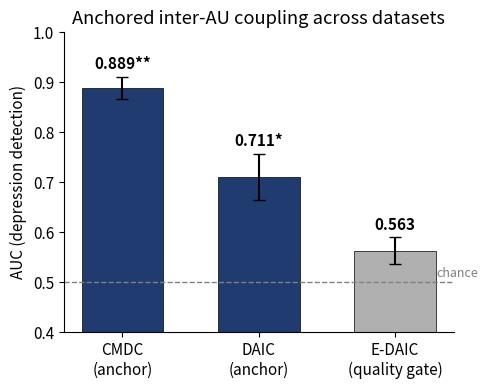

Here is the Python script that generated this plot: (Note: this script raises an exception after producing the figure.)
"""
발표/논문용 그래프 (교수님 HIS/Mifu-ER 스타일: 깔끔한 막대+에러바+유의표시).
G1 데이터별 최종 AUC / G2 앵커효과 / G3 협응5종 / G4 모델5종 / G5 판별 얼굴
"""
import numpy as np, matplotlib; matplotlib.use('Agg')
import matplotlib.pyplot as plt
plt.rcParams.update({'font.size':11,'axes.spines.top':False,'axes.spines.right':False,'figure.dpi':130})
OUT='/home/hyuneun/disk_b/🟡facial-prodrome/results/'
NAVY='#1f3b6f'; GRAY='#b0b0b0'; RED='#c0392b'; GREEN='#27ae60'

# G1 — 데이터별 최종 AUC (chance line, 유의표시)
fig,ax=plt.subplots(figsize=(5,4))
d=['CMDC\n(anchor)','DAIC\n(anchor)','E-DAIC\n(quality gate)']; auc=[0.889,0.711,0.563]; err=[0.022,0.046,0.027]; sig=['**','*','']
cols=[NAVY,NAVY,GRAY]
b=ax.bar(d,auc,yerr=err,color=cols,capsize=4,width=0.6,edgecolor='k',linewidth=0.5)
ax.axhline(0.5,ls='--',c='gray',lw=1); ax.text(2.3,0.51,'chance',fontsize=9,color='gray')
for i,(a,s) in enumerate(zip(auc,sig)): ax.text(i,a+err[i]+0.015,f'{a:.3f}{s}',ha='center',fontweight='bold')
ax.set_ylabel('AUC (depression detection)'); ax.set_ylim(0.4,1.0)
ax.set_title('Anchored inter-AU coupling across datasets')
plt.tight_layout(); plt.savefig(OUT+'G1_datasets.png'); plt.close()

# G2 — 앵커 효과 (전체 vs 앵커)
fig,ax=plt.subplots(figsize=(5.5,4))
x=np.arange(2); w=0.35
whole=[0.40,0.76]; anchor=[0.889,0.711]  # [CMDC 전체는 exp1 0.40? CMDC전체=0.76, DAIC전체=0.40]
# 정확히: CMDC 전체(all Q)=0.76, 앵커=0.889 / DAIC 전체=0.40, 앵커=0.711
whole=[0.828,0.600]; anchor=[0.889,0.711]
ax.bar(x-w/2,whole,w,label='Whole interview',color=GRAY,edgecolor='k',lw=0.5)
ax.bar(x+w/2,anchor,w,label='Symptom anchor',color=NAVY,edgecolor='k',lw=0.5)
for i in range(2):
    ax.annotate('',xy=(i+w/2,anchor[i]+0.03),xytext=(i-w/2,whole[i]+0.03),arrowprops=dict(arrowstyle='->',color=GREEN,lw=1.5))
    ax.text(i,max(anchor[i],whole[i])+0.06,f'+{anchor[i]-whole[i]:.2f}',ha='center',color=GREEN,fontweight='bold')
ax.set_xticks(x); ax.set_xticklabels(['CMDC','DAIC']); ax.axhline(0.5,ls='--',c='gray',lw=1)
ax.set_ylabel('AUC'); ax.set_ylim(0.3,1.0); ax.legend(); ax.set_title('Effect of question anchoring')
plt.tight_layout(); plt.savefig(OUT+'G2_anchor.png'); plt.close()

# G3 — 협응 측정 5종 (CMDC)
fig,ax=plt.subplots(figsize=(6,4))
m=['Covariance\n(coupling)','Lagged corr\n(timing)','NMF\nsynergy','HMM\nstate','MdRQA\nrigidity']
v=[0.885,0.802,0.535,0.441,0.364]; cc=[NAVY,NAVY,GRAY,GRAY,GRAY]
ax.bar(m,v,color=cc,edgecolor='k',lw=0.5,width=0.65)
for i,a in enumerate(v): ax.text(i,a+0.015,f'{a:.2f}',ha='center',fontsize=9)
ax.axhline(0.5,ls='--',c='gray',lw=1); ax.set_ylabel('AUC'); ax.set_ylim(0.3,1.0)
ax.set_title('Coupling measures: pairwise coupling is diagnostic')
plt.tight_layout(); plt.savefig(OUT+'G3_coordination.png'); plt.close()

# G4 — 모델 5종 (CMDC)
fig,ax=plt.subplots(figsize=(6,4))
m=['Tangent+\nLogReg','SPDNet','VNN','Transformer','Sparse\nL1']; v=[0.885,0.79,0.55,0.27,0.75]
cc=[NAVY,GRAY,GRAY,RED,GRAY]
ax.bar(m,v,color=cc,edgecolor='k',lw=0.5,width=0.65)
for i,a in enumerate(v): ax.text(i,a+0.015,f'{a:.2f}',ha='center',fontsize=9)
ax.axhline(0.5,ls='--',c='gray',lw=1); ax.set_ylabel('AUC'); ax.set_ylim(0.2,1.0)
ax.set_title('Lightweight geometry beats heavy models (n=44)')
plt.tight_layout(); plt.savefig(OUT+'G4_models.png'); plt.close()
print('G1-G4 saved')
